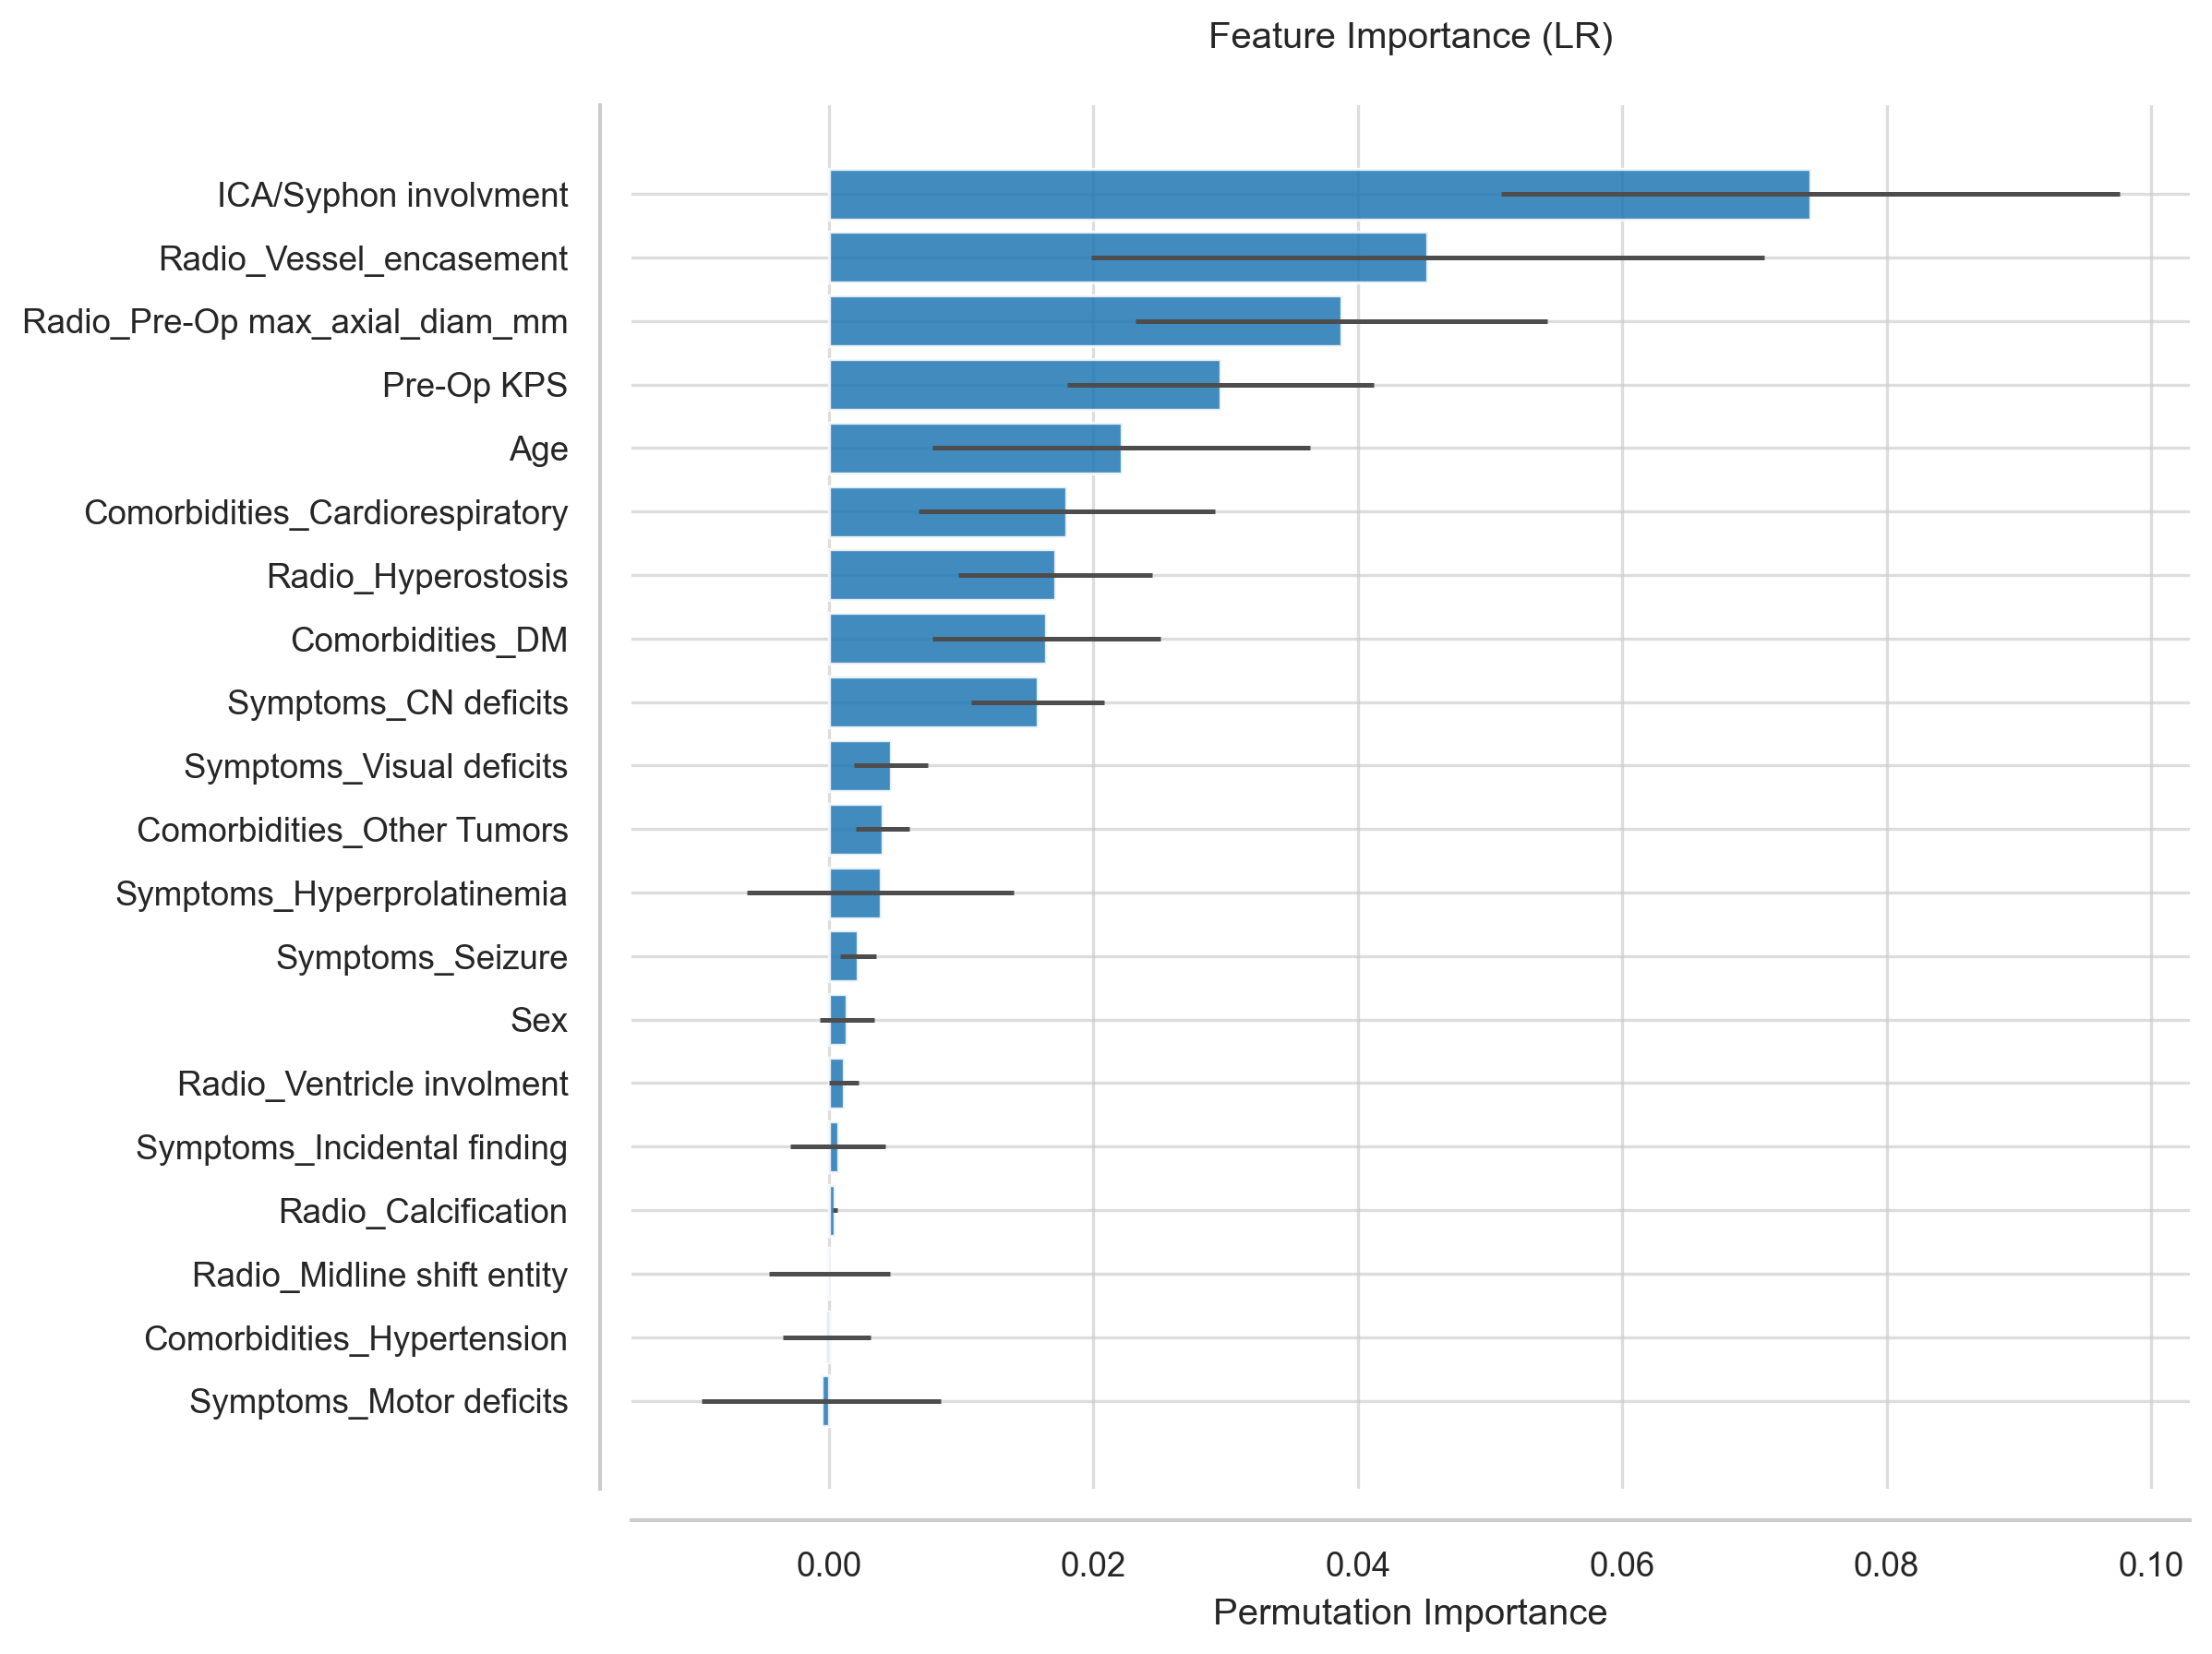

The data file committed next to this chart (first rows):
Feature, Importance, Std
ICA/Syphon involvment, 0.07422, 0.02339
Radio_Vessel_encasement, 0.04527, 0.02545
Radio_Pre-Op max_axial_diam_mm, 0.03874, 0.01556
Pre-Op KPS, 0.02963, 0.01159
Age, 0.02212, 0.01427
Comorbidities_Cardiorespiratory, 0.01798, 0.01121
Radio_Hyperostosis, 0.01711, 0.007335
Comorbidities_DM, 0.01642, 0.008618
Symptoms_CN deficits, 0.01579, 0.005047
Symptoms_Visual deficits, 0.004678, 0.00278
Comorbidities_Other Tumors, 0.004045, 0.002007
Symptoms_Hyperprolatinemia, 0.003899, 0.01009
Symptoms_Seizure, 0.002193, 0.001361
Sex, 0.001365, 0.002077
Radio_Ventricle involment, 0.001121, 0.001096
Symptoms_Incidental finding, 0.0006823, 0.003582
Radio_Calcification, 0.0004386, 0.0001823
Radio_Midline shift entity, 4.873294346974255e-05, 0.004591
Comorbidities_Hypertension, -0.0001949, 0.003325
Symptoms_Motor deficits, -0.0005848, 0.00902
Symptoms_Cognitive/psychiatrist disorder, -0.0009259, 0.000661
Radio_Dural_tail, -0.003021, 0.006021
Radio_Bone_invasion, -0.004094, 0.00197
Radio_Edema, -0.007749, 0.002876
Optic Canal invasion, -0.009064, 0.00519
Charlson Comorbidity Index, -0.009162, 0.003168
ASA, -0.01106, 0.00342
Radio_Tumor Location, -0.01472, 0.01738
Radio_Tumor side, -0.01472, 0.01097
Optic nerve/chiasm compression, -0.01594, 0.004183
